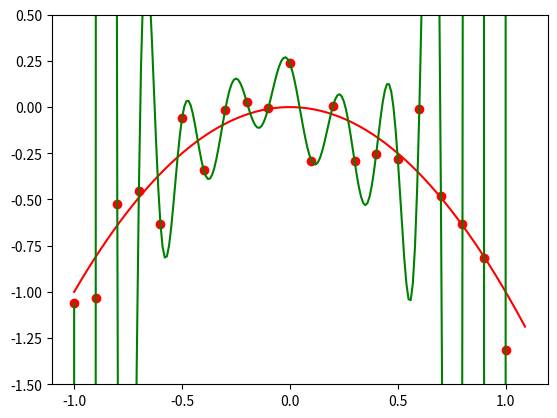

The script that saved this image:
import numpy as np
from scipy.interpolate import lagrange
from numpy.polynomial.polynomial import Polynomial
import matplotlib.pyplot as plt

"""
x = np.array([0, 2, 5])
y = np.array([-2,2,6])
poly = lagrange(x, y)

print(Polynomial(poly).coef)
"""
x = np.arange(-1,1.1,.01)
y = -x**2
plt.plot(x,y,'r')
y = -x**2 + np.random.normal(0,0.15,len(x))
plt.plot(x[::10],y[::10],'ro')
X=x[::10]
Y=y[::10]
poly = lagrange(X, Y)
Y=poly(x)
plt.plot(x,Y,'g')
plt.ylim(-1.5,.5)

plt.show()
